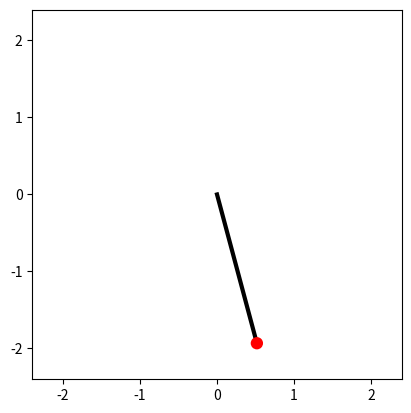
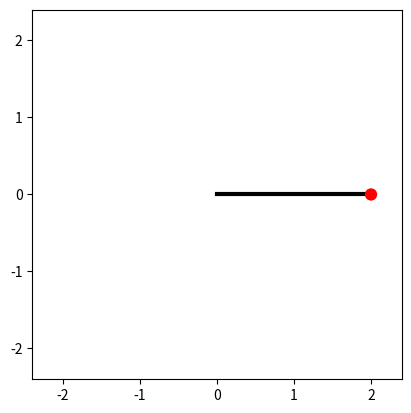

Here is the Python script that generated these plots, in order:
import matplotlib.pyplot as plt
from numpy import sin, pi
import numpy as np
import matplotlib.pyplot as plt
import matplotlib.animation as animation

class Pendulum:

    G=9.81

    def __init__(self, x: list, n: int, T: float, L: float = 2) -> None:
        """Just the init function

        Args:
            x (list):
                A list with the inital value for the angle and the initial derivative value of that angle
            n (int):
                The number of steps in the Euler's method
            T (float):
                The end of the time interval (0,T)
            L (float, optional): 
                The length of the pendulum rod. Defaults to 2.
        """
        self.x = x
        self.n = n
        self.T = T
        self.L = L
        self.h = self.T/self.n

    def __ydot(self, y: list):
        """The differential system

        Args:
            y (list):
                The value of the angle as well as the derivative value

        Returns:
            tuple: A tuple with the two results from the differntial systems
        """
        return (y[1], -self.G/self.L*sin(y[0]))

    def euler_step(self):
        """The Euler method

        Returns:
            _type_: _description_
        """

        t_list = [round(self.h*i,12) for i in range(n+1) if i!=0]    # List of time values          
        y_list = [] # list of angle values
        x = self.x
        for _ in range(n):
            y=[0,0]
            y[0], y[1] = x[0] + self.h * self.__ydot(x)[0], x[1] + self.h * self.__ydot(x)[1]
            y_list.append(y)
            x = y

        return y_list, t_list

    def plot_euler_step(self):
        y, t = self.euler_step()
        plt.figure(figsize=(9, 3))
        plt.plot(t,y, label=[r"$\theta$", r"$\dot{\theta}$"])
        plt.xlabel("Time [s]")
        plt.ylabel("Y vector [rad]")
        plt.title("Simple pendulum swing w.r.t time")
        plt.legend(loc='best')
        plt.show()

    def simple_simulate(self, dt = 0.1):
        # Source: https://scipython.com/book2/chapter-7-matplotlib/problems/p77/animating-a-pendulum/

        def get_coords(th):
            """Return the (x, y) coordinates of the bob at angle th."""
            return (self.L * np.sin(th), -self.L * np.cos(th))

        y_list, _ = self.euler_step()
        # Initialize the animation plot. Make the aspect ratio equal so it looks right.
        fig = plt.figure()
        ax = fig.add_subplot(aspect='equal')
        # The pendulum rod, in its initial position.
        x0, y0 = get_coords(self.x[0])
        line, = ax.plot([0, x0], [0, y0], lw=3, c='k')
        # The pendulum bob: set zorder so that it is drawn over the pendulum rod.
        bob_radius = 0.08
        circle = ax.add_patch(plt.Circle(get_coords(self.x[0]), bob_radius,
                            fc='r', zorder=3))
        # Set the plot limits so that the pendulum has room to swing!
        ax.set_xlim(-self.L*1.2, self.L*1.2)
        ax.set_ylim(-self.L*1.2, self.L*1.2)

        def animate(i):
            """Update the animation at frame i."""
            x, y= get_coords(y_list[i][0])
            line.set_data([0, x], [0, y])
            circle.set_center((x, y))

        interval = dt * 1000
        ani = animation.FuncAnimation(fig, animate, frames=len(y_list), repeat=False,
                                    interval=interval)
        plt.show()

if __name__ == "__main__":

    # # Program 1
    # T = 10
    # n = 500
    # y_0 = [pi/2,0]
    # pend = Pendulum(y_0, n, T)
    # pend.plot_euler_step()

    # # Program 2
    # T = 20
    # n = 500
    # y_0 = [pi/12,0]
    # pend = Pendulum(y_0, n, T)
    # pend.plot_euler_step()

    # # Program 3
    T = 20
    n = 500
    y_0 = [pi/12,0]
    pend = Pendulum(y_0, n, T)
    pend.simple_simulate()

    # Program 4
    T = 20
    n = 500
    y_0 = [pi/2,0]
    pend = Pendulum(y_0, n, T)
    pend.simple_simulate()